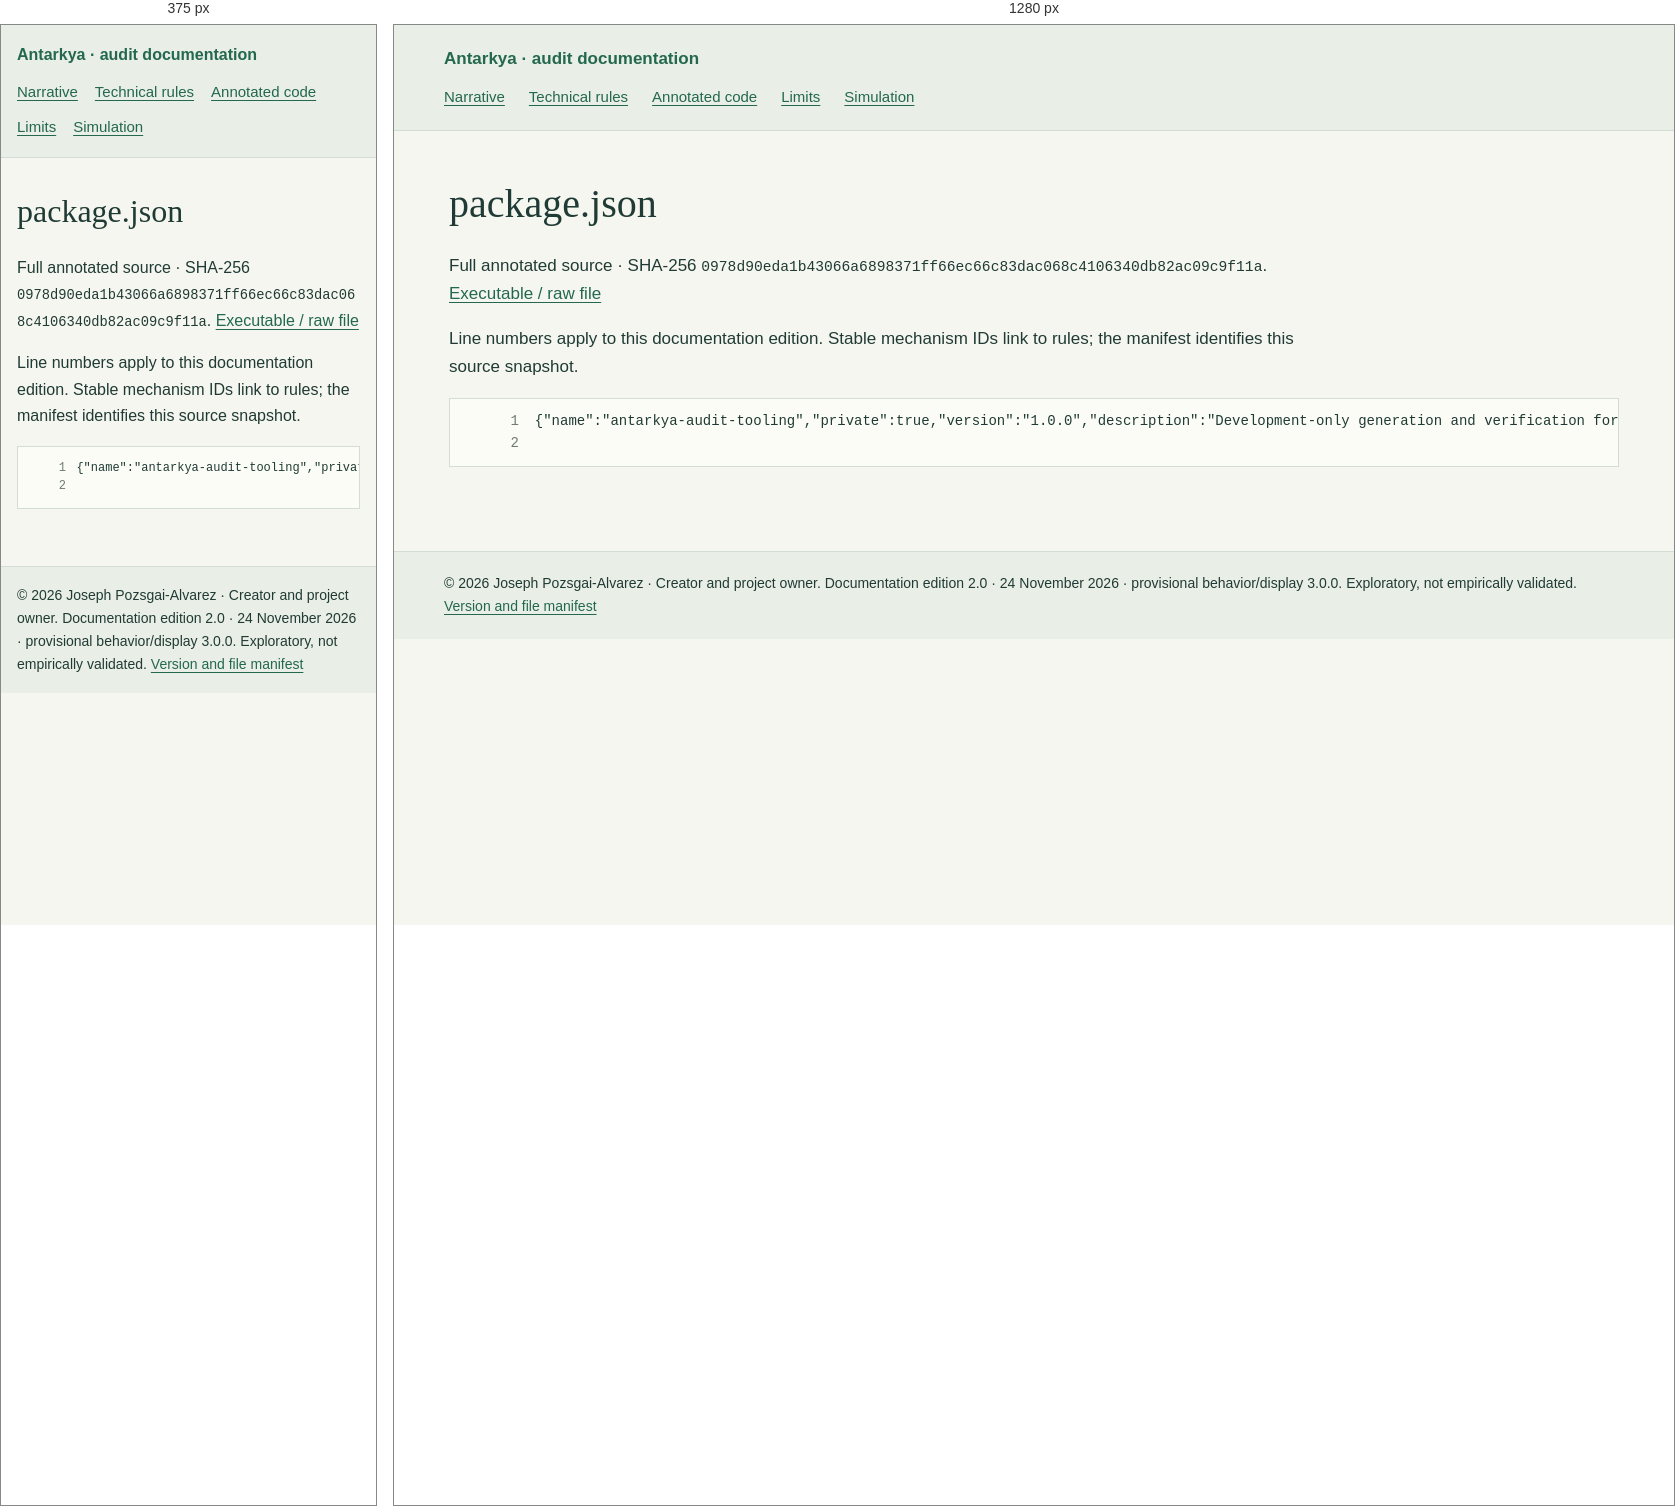
Rendered at 375 px and 1280 px, left to right.

<!-- file: package.json.html -->
<!doctype html>
<html lang="en"><head><meta charset="utf-8"><meta name="viewport" content="width=device-width,initial-scale=1"><title>package.json · Antarkya audit</title><link rel="stylesheet" href="../audit.css"></head><body><header><a href="../index.html">Antarkya · audit documentation</a><nav aria-label="Audit navigation"><a href="../NARRATIVE.html">Narrative</a><a href="../TECHNICAL.html">Technical rules</a><a href="../SOURCE-INDEX.html">Annotated code</a><a href="../GAPS.html">Limits</a><a href="../../../index.html">Simulation</a></nav></header><main><h1>package.json</h1><p>Full annotated source · SHA-256 <code>0978d90eda1b43066a6898371ff66ec66c83dac068c4106340db82ac09c9f11a</code>. <a href="../../../package.json">Executable / raw file</a></p><p>Line numbers apply to this documentation edition. Stable mechanism IDs link to rules; the manifest identifies this source snapshot.</p><pre class="source"><code><span class="source-line" id="L1"><a class="ln" href="#L1" aria-label="Line 1">1</a><span class="code">{&quot;name&quot;:&quot;antarkya-audit-tooling&quot;,&quot;private&quot;:true,&quot;version&quot;:&quot;1.0.0&quot;,&quot;description&quot;:&quot;Development-only generation and verification for the Antarkya auditor documentation; no browser runtime dependency.&quot;,&quot;scripts&quot;:{&quot;docs:build&quot;:&quot;node scripts/build-audit.mjs&quot;,&quot;docs:check&quot;:&quot;node scripts/check-audit.mjs&quot;},&quot;devDependencies&quot;:{&quot;markdown-it&quot;:&quot;14.1.0&quot;,&quot;prettier&quot;:&quot;3.6.2&quot;}}</span></span><span class="source-line" id="L2"><a class="ln" href="#L2" aria-label="Line 2">2</a><span class="code"></span></span></code></pre></main><footer>© 2026 Joseph Pozsgai-Alvarez · Creator and project owner. Documentation edition 2.0 · 24 November 2026 · provisional behavior/display 3.0.0. Exploratory, not empirically validated. <a href="../manifest.json">Version and file manifest</a></footer></body></html>


/* @media block from audit.css */
@media(max-width:650px){body{font-size:16px}main{padding:20px 16px 45px}h1{font-size:2rem}h2{font-size:1.55rem}nav{gap:10px 17px}header,footer{padding:17px 16px}th,td{padding:9px}pre{font-size:12px}.ln{min-width:3rem;margin-right:.65rem}}